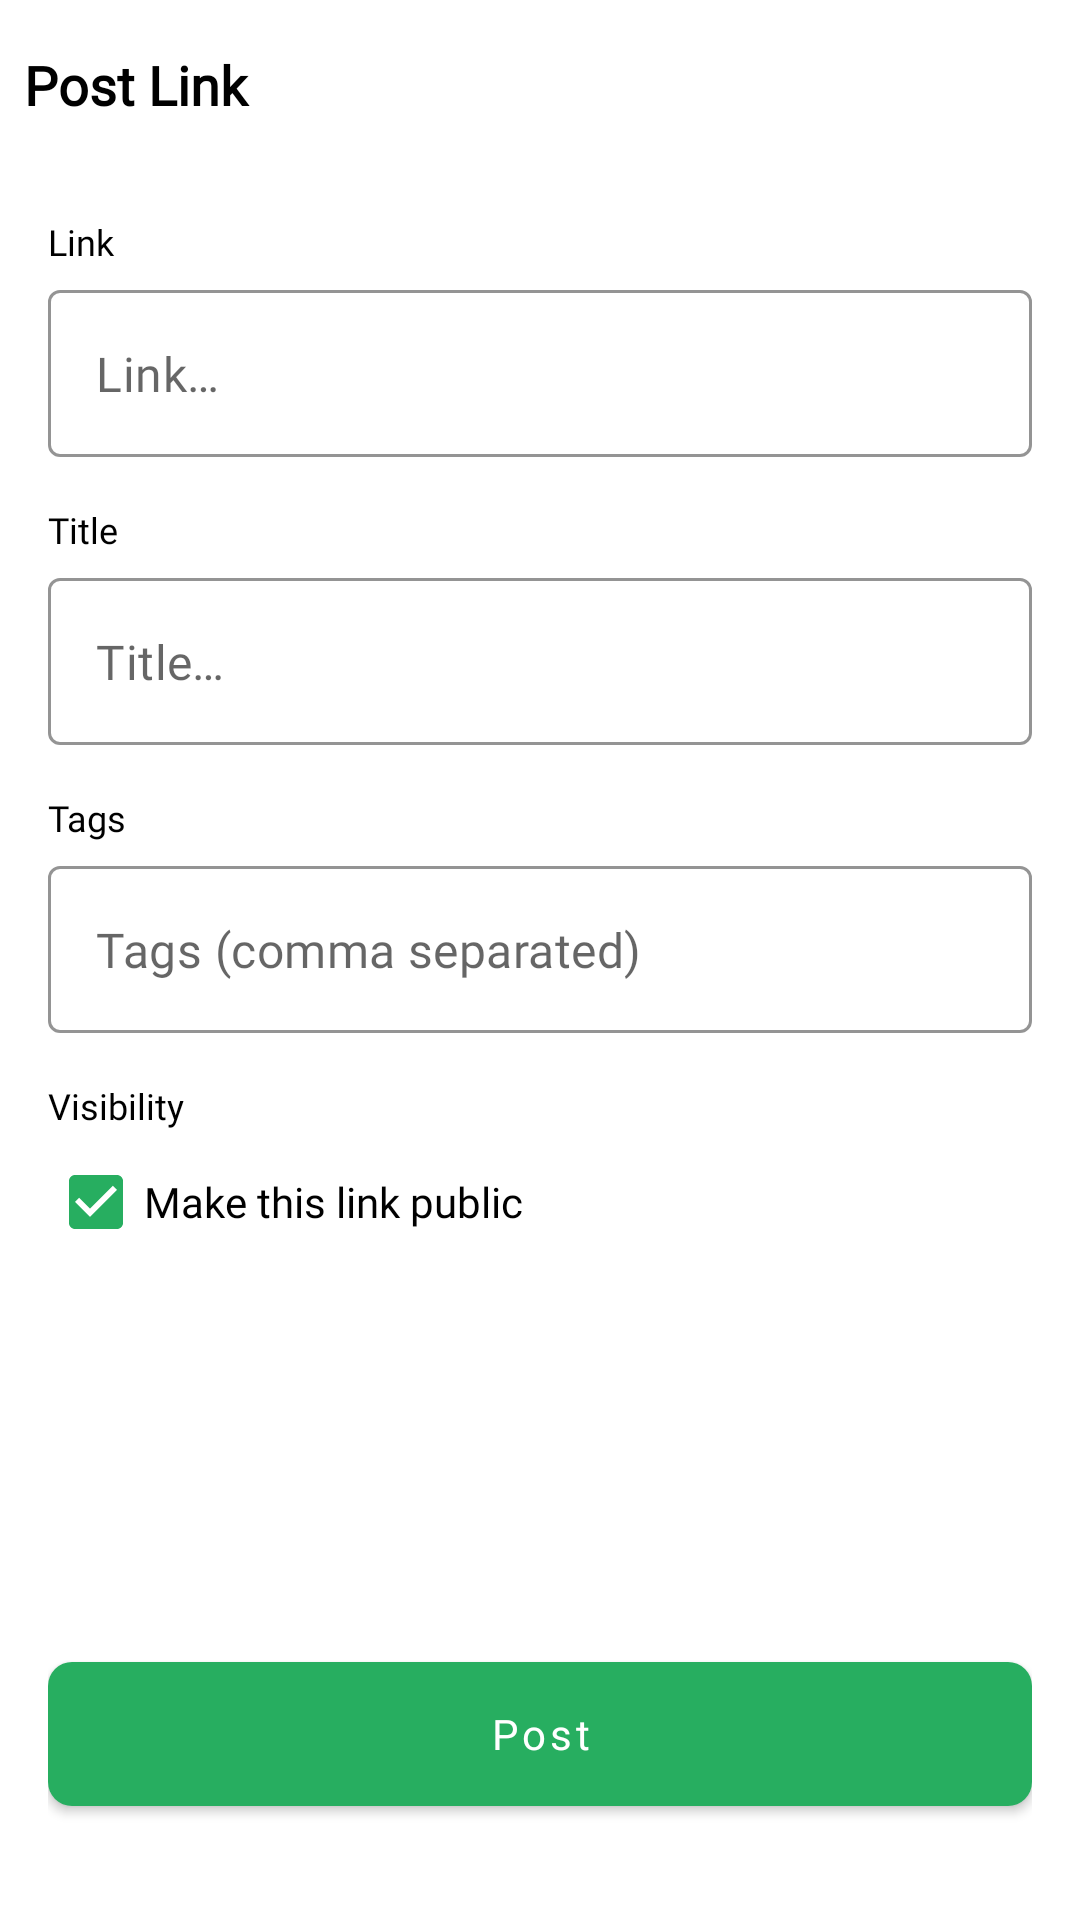

Here is an Android app screen rendered from its layout file. Give the layout XML and the strings, colors and styles it references.
<!-- AndroidManifest.xml: application theme Theme.LinkBucket -->
<!-- res/layout/fragment_create.xml -->
<?xml version="1.0" encoding="utf-8"?>
<androidx.appcompat.widget.LinearLayoutCompat xmlns:android="http://schemas.android.com/apk/res/android"
    xmlns:app="http://schemas.android.com/apk/res-auto"
    xmlns:tools="http://schemas.android.com/tools"
    android:layout_width="match_parent"
    android:layout_height="match_parent"
    android:orientation="vertical"
    android:paddingVertical="@dimen/screen_default_horizontal_padding"
    tools:context=".ui.features.create.FragmentCreate">

    <TextView
        android:id="@+id/postLinkScreenLabel"
        android:layout_width="match_parent"
        android:layout_height="wrap_content"
        android:layout_marginStart="@dimen/thin_margin"
        android:layout_marginEnd="@dimen/thin_margin"
        android:drawablePadding="@dimen/screen_label_drawable_padding"
        android:fontFamily="@font/poppins_medium"
        android:text="@string/menu_post_link"
        android:textColor="@color/primaryTextColor"
        android:textSize="@dimen/medium_text_size"
        android:textStyle="bold"
        app:drawableStartCompat="@drawable/ic_back"
        app:drawableTint="@color/black" />

    <ScrollView
        android:layout_width="match_parent"
        android:layout_height="match_parent"
        android:layout_marginTop="@dimen/regular_spacing_margin"
        android:fillViewport="true"
        android:scrollbars="none">

        <RelativeLayout
            android:layout_width="match_parent"
            android:layout_height="wrap_content"
            android:paddingHorizontal="@dimen/screen_default_horizontal_padding"
            android:paddingVertical="@dimen/screen_default_horizontal_padding">

            <TextView
                android:id="@+id/linkFieldLabel"
                style="@style/CreationLabelStyle"
                android:layout_width="match_parent"
                android:layout_height="wrap_content"
                android:text="@string/link_label" />

            <com.google.android.material.textfield.TextInputLayout
                android:id="@+id/linkFieldLayout"
                style="@style/Widget.MaterialComponents.TextInputLayout.OutlinedBox"
                android:layout_width="match_parent"
                android:layout_height="wrap_content"
                android:layout_below="@id/linkFieldLabel"
                android:layout_marginTop="@dimen/thin_margin"
                app:boxStrokeColor="#E0E0E0"
                app:boxStrokeErrorColor="@color/heartRed"
                app:boxStrokeWidth="1dp"
                app:boxStrokeWidthFocused="2dp"
                app:hintEnabled="false">

                <com.google.android.material.textfield.TextInputEditText
                    android:id="@+id/linkInput"
                    style="@style/PostLinkInputFieldsStyle"
                    android:layout_width="match_parent"
                    android:layout_height="match_parent"
                    android:hint="@string/link_hint" />
            </com.google.android.material.textfield.TextInputLayout>

            <TextView
                android:id="@+id/titleFieldLabel"
                style="@style/CreationLabelStyle"
                android:layout_width="match_parent"
                android:layout_height="wrap_content"
                android:layout_below="@id/linkFieldLayout"
                android:layout_marginTop="@dimen/regular_spacing_margin"
                android:text="@string/title_label" />

            <com.google.android.material.textfield.TextInputLayout
                android:id="@+id/titleFieldLayout"
                style="@style/Widget.MaterialComponents.TextInputLayout.OutlinedBox"
                android:layout_width="match_parent"
                android:layout_height="wrap_content"
                android:layout_below="@id/titleFieldLabel"
                android:layout_marginTop="@dimen/thin_margin"
                app:boxStrokeColor="#E0E0E0"
                app:boxStrokeErrorColor="@color/heartRed"
                app:boxStrokeWidth="1dp"
                app:boxStrokeWidthFocused="2dp"
                app:hintEnabled="false">

                <com.google.android.material.textfield.TextInputEditText
                    android:id="@+id/titleInput"
                    style="@style/PostLinkInputFieldsStyle"
                    android:layout_width="match_parent"
                    android:layout_height="match_parent"
                    android:hint="@string/title_hint" />
            </com.google.android.material.textfield.TextInputLayout>

            <TextView
                android:id="@+id/tabsFieldLabel"
                style="@style/CreationLabelStyle"
                android:layout_width="match_parent"
                android:layout_height="wrap_content"
                android:layout_below="@id/titleFieldLayout"
                android:layout_marginTop="@dimen/regular_spacing_margin"
                android:text="@string/tags_label" />

            <com.google.android.material.textfield.TextInputLayout
                android:id="@+id/tabsFieldLayout"
                style="@style/Widget.MaterialComponents.TextInputLayout.OutlinedBox"
                android:layout_width="match_parent"
                android:layout_height="wrap_content"
                android:layout_below="@id/tabsFieldLabel"
                android:layout_marginTop="@dimen/thin_margin"
                app:boxStrokeColor="#E0E0E0"
                app:boxStrokeErrorColor="@color/heartRed"
                app:boxStrokeWidth="1dp"
                app:boxStrokeWidthFocused="2dp"
                app:hintEnabled="false">

                <com.google.android.material.textfield.TextInputEditText
                    android:id="@+id/tagsInput"
                    style="@style/PostLinkInputFieldsStyle"
                    android:layout_width="match_parent"
                    android:layout_height="match_parent"
                    android:hint="@string/tags_hint" />
            </com.google.android.material.textfield.TextInputLayout>

            <TextView
                android:id="@+id/visibilityLabel"
                style="@style/CreationLabelStyle"
                android:layout_width="match_parent"
                android:layout_height="wrap_content"
                android:layout_below="@id/tabsFieldLayout"
                android:layout_marginTop="@dimen/regular_spacing_margin"
                android:text="@string/visibility_label" />

            <com.google.android.material.checkbox.MaterialCheckBox
                android:id="@+id/visibilityCheck"
                android:layout_width="match_parent"
                android:layout_height="wrap_content"
                android:layout_below="@id/visibilityLabel"
                android:checked="true"
                android:fontFamily="@font/poppins"
                android:text="@string/make_link_public"
                app:buttonTint="@color/primaryColor" />

            <com.google.android.material.button.MaterialButton
                android:id="@+id/btnPost"
                android:layout_width="match_parent"
                android:layout_height="wrap_content"
                android:layout_alignParentBottom="true"
                android:fontFamily="@font/poppins_medium"
                android:minHeight="@dimen/default_min_button_height"
                android:text="@string/post_btn_text"
                android:textAllCaps="false"
                android:textColor="@color/white"
                app:cornerRadius="@dimen/btn_post_corner_radius" />
        </RelativeLayout>

    </ScrollView>

</androidx.appcompat.widget.LinearLayoutCompat>
<!-- resources referenced by this layout -->
<resources>
  <color name="black">#FF000000</color>
  <color name="heartRed">#EB5757</color>
  <color name="primaryColor">#27ae60</color>
  <color name="primaryTextColor">#000000</color>
  <color name="white">#FFFFFFFF</color>
  <dimen name="btn_post_corner_radius">8dp</dimen>
  <dimen name="default_min_button_height">60dp</dimen>
  <dimen name="medium_text_size">18sp</dimen>
  <dimen name="regular_spacing_margin">16dp</dimen>
  <dimen name="screen_default_horizontal_padding">16dp</dimen>
  <dimen name="screen_label_drawable_padding">8dp</dimen>
  <dimen name="thin_margin">8dp</dimen>
  <string name="link_hint">Link…</string>
  <string name="link_label">Link</string>
  <string name="make_link_public">Make this link public</string>
  <string name="menu_post_link">Post Link</string>
  <string name="post_btn_text">Post</string>
  <string name="tags_hint">Tags (comma separated)</string>
  <string name="tags_label">Tags</string>
  <string name="title_hint">Title…</string>
  <string name="title_label">Title</string>
  <string name="visibility_label">Visibility</string>
  <style name="CreationLabelStyle">
          <item name="android:fontFamily">@font/poppins</item>
          <item name="android:textColor">@color/black</item>
          <item name="android:textSize">@dimen/small_text_size</item>
      </style>
  <style name="PostLinkInputFieldsStyle">
          <item name="android:fontFamily">@font/poppins</item>
          <item name="android:inputType">text|textCapWords|textAutoComplete|textAutoCorrect</item>
          <item name="android:textColor">@color/primaryTextColor</item>
          <item name="android:textStyle">normal</item>
      </style>
  <dimen name="small_text_size">12sp</dimen>
  <color name="secondaryColor">#ffffff</color>
  <color name="secondaryDarkColor">#cccccc</color>
  <color name="secondaryTextColor">#000000</color>
  <style name="WindowAnimationStyle" parent="@android:style/Animation.Activity">
  
          <item name="android:activityOpenEnterAnimation">@android:anim/fade_in</item>
          <item name="android:activityOpenExitAnimation">@android:anim/fade_out</item>
          <item name="android:activityCloseEnterAnimation">@android:anim/fade_out</item>
          <item name="android:activityCloseExitAnimation">@android:anim/fade_in</item>
      </style>
  <style name="CustomBottomSheetDialog" parent="Theme.MaterialComponents.DayNight.BottomSheetDialog">
          <item name="bottomSheetStyle">@style/CustomBottomSheet</item>
      </style>
  <style name="CustomBottomSheet" parent="Widget.MaterialComponents.BottomSheet">
          <item name="shapeAppearance">@style/CustomShapeAppearanceBottomSheetDialog</item>
      </style>
  <style name="CustomShapeAppearanceBottomSheetDialog" parent="">
          <item name="cornerFamily">rounded</item>
          <item name="cornerSizeTopRight">16dp</item>
          <item name="cornerSizeTopLeft">16dp</item>
          <item name="cornerSizeBottomRight">0dp</item>
          <item name="cornerSizeBottomLeft">0dp</item>
      </style>
</resources>
